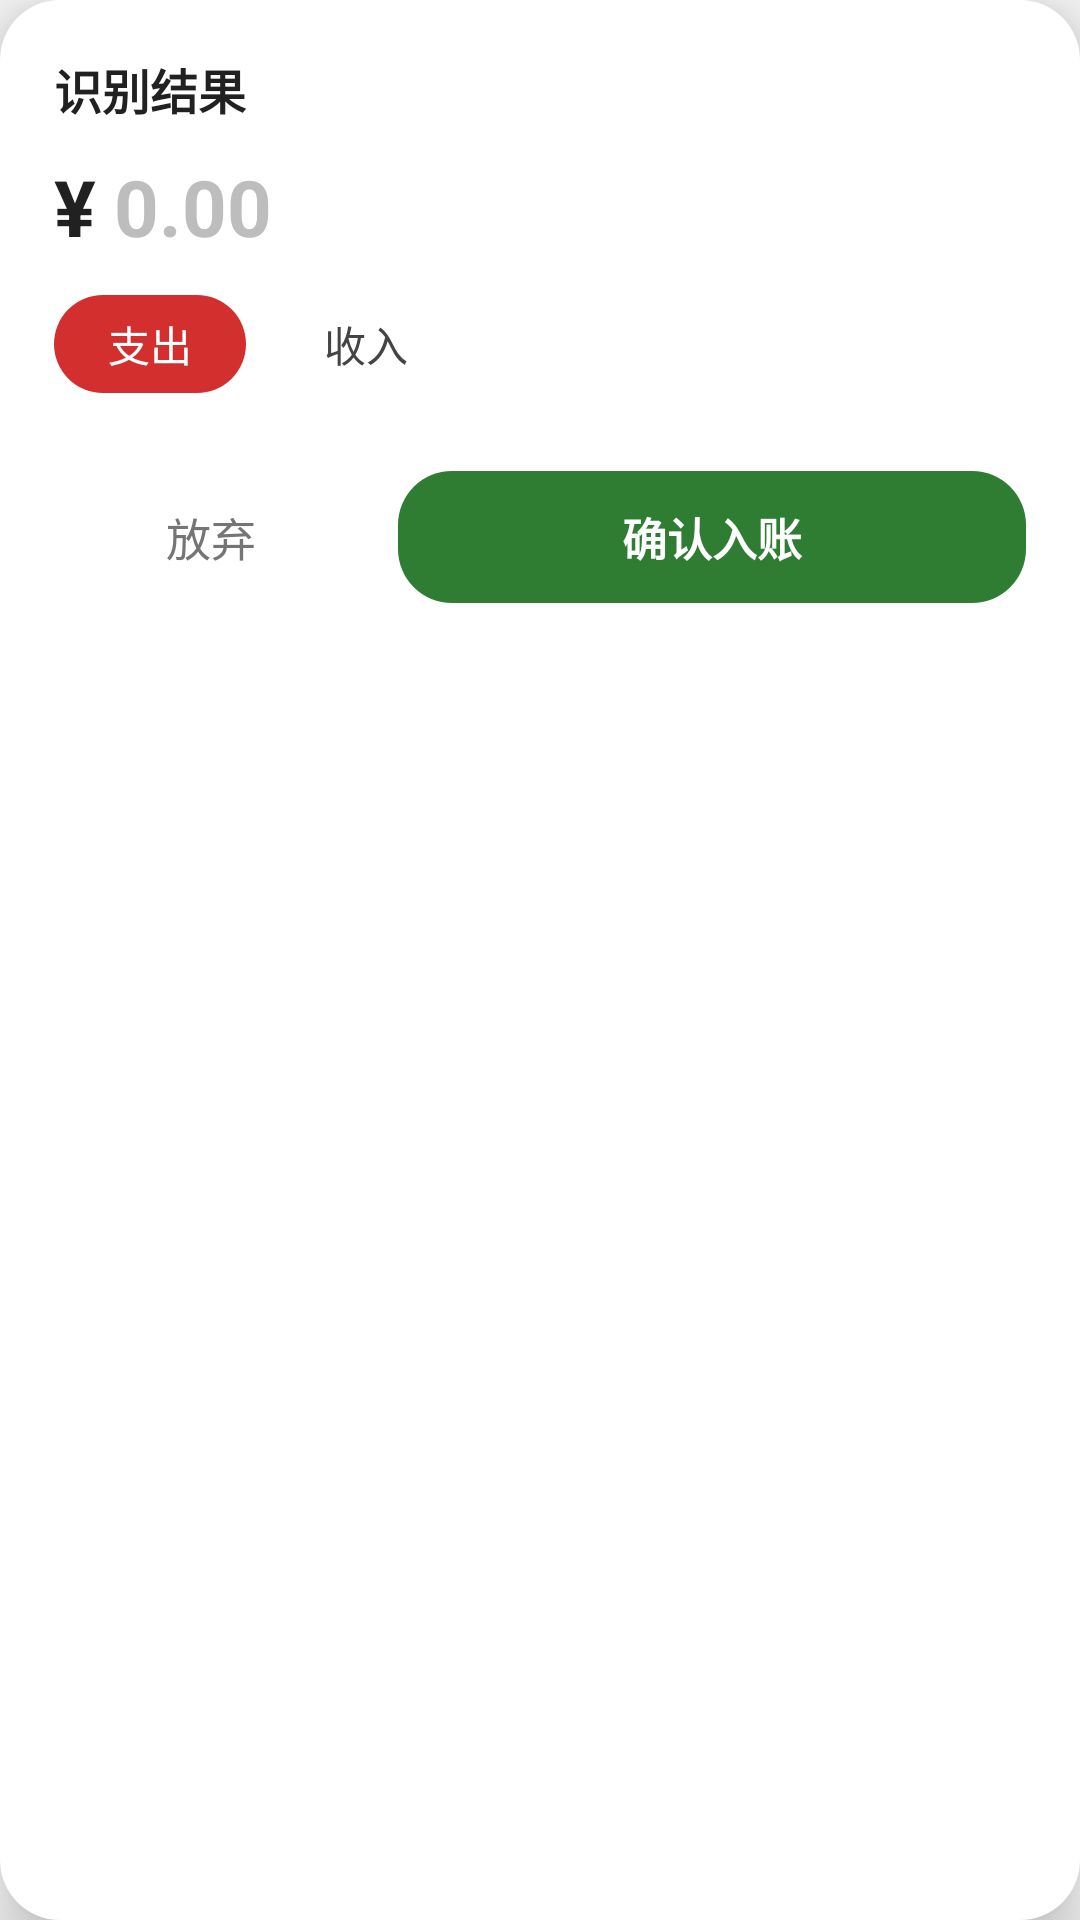

Reconstruct the res/layout file that produces this screen, plus the resources it refers to.
<!-- AndroidManifest.xml: application theme Theme.KillBill -->
<!-- res/layout/overlay_confirm_card.xml -->
<?xml version="1.0" encoding="utf-8"?>
<LinearLayout xmlns:android="http://schemas.android.com/apk/res/android"
    android:layout_width="match_parent"
    android:layout_height="wrap_content"
    android:background="@drawable/bg_card"
    android:elevation="12dp"
    android:orientation="vertical"
    android:padding="18dp">

    <TextView
        android:id="@+id/cardTitle"
        android:layout_width="match_parent"
        android:layout_height="wrap_content"
        android:text="识别结果"
        android:textColor="@color/text_main"
        android:textSize="16sp"
        android:textStyle="bold" />

    <LinearLayout
        android:layout_width="match_parent"
        android:layout_height="wrap_content"
        android:layout_marginTop="10dp"
        android:gravity="center_vertical"
        android:orientation="horizontal">

        <TextView
            android:layout_width="wrap_content"
            android:layout_height="wrap_content"
            android:text="¥"
            android:textColor="@color/text_main"
            android:textSize="26sp"
            android:textStyle="bold" />

        <EditText
            android:id="@+id/amountInput"
            android:layout_width="match_parent"
            android:layout_height="wrap_content"
            android:layout_marginStart="6dp"
            android:background="@null"
            android:hint="0.00"
            android:importantForAutofill="no"
            android:inputType="numberDecimal"
            android:maxLength="12"
            android:textColor="@color/text_main"
            android:textColorHint="#BDBDBD"
            android:textSize="26sp"
            android:textStyle="bold" />
    </LinearLayout>

    <LinearLayout
        android:layout_width="match_parent"
        android:layout_height="wrap_content"
        android:layout_marginTop="12dp"
        android:orientation="horizontal">

        <TextView
            android:id="@+id/btnExpense"
            android:layout_width="wrap_content"
            android:layout_height="wrap_content"
            android:background="@drawable/bg_chip_sel_expense"
            android:paddingHorizontal="18dp"
            android:paddingVertical="6dp"
            android:text="支出"
            android:textColor="#FFFFFF"
            android:textSize="14sp" />

        <TextView
            android:id="@+id/btnIncome"
            android:layout_width="wrap_content"
            android:layout_height="wrap_content"
            android:layout_marginStart="8dp"
            android:background="@drawable/bg_chip"
            android:paddingHorizontal="18dp"
            android:paddingVertical="6dp"
            android:text="收入"
            android:textColor="#444444"
            android:textSize="14sp" />
    </LinearLayout>

    <HorizontalScrollView
        android:layout_width="match_parent"
        android:layout_height="wrap_content"
        android:layout_marginTop="12dp"
        android:scrollbars="none">

        <LinearLayout
            android:id="@+id/chipRow"
            android:layout_width="wrap_content"
            android:layout_height="wrap_content"
            android:orientation="horizontal" />
    </HorizontalScrollView>

    <TextView
        android:id="@+id/metaText"
        android:layout_width="match_parent"
        android:layout_height="wrap_content"
        android:layout_marginTop="10dp"
        android:textColor="@color/text_gray"
        android:textSize="12sp"
        android:visibility="gone" />

    <LinearLayout
        android:layout_width="match_parent"
        android:layout_height="wrap_content"
        android:layout_marginTop="14dp"
        android:orientation="horizontal">

        <TextView
            android:id="@+id/btnCancel"
            android:layout_width="0dp"
            android:layout_height="44dp"
            android:layout_weight="1"
            android:background="@drawable/bg_chip"
            android:gravity="center"
            android:text="放弃"
            android:textColor="@color/text_gray"
            android:textSize="15sp" />

        <TextView
            android:id="@+id/btnConfirm"
            android:layout_width="0dp"
            android:layout_height="44dp"
            android:layout_marginStart="10dp"
            android:layout_weight="2"
            android:background="@drawable/bg_confirm"
            android:gravity="center"
            android:text="确认入账"
            android:textColor="#FFFFFF"
            android:textSize="15sp"
            android:textStyle="bold" />
    </LinearLayout>
</LinearLayout>
<!-- resources referenced by this layout -->
<resources>
  <color name="text_gray">#757575</color>
  <color name="text_main">#212121</color>
  <!-- drawable bg_card (drawable) -->
  <?xml version="1.0" encoding="utf-8"?>
  <shape xmlns:android="http://schemas.android.com/apk/res/android"
      android:shape="rectangle">
      <solid android:color="@color/card_white" />
      <corners android:radius="20dp" />
  </shape>
  <!-- drawable bg_chip_sel_expense (drawable) -->
  <?xml version="1.0" encoding="utf-8"?>
  <shape xmlns:android="http://schemas.android.com/apk/res/android"
      android:shape="rectangle">
      <solid android:color="@color/expense_red" />
      <corners android:radius="18dp" />
  </shape>
  <!-- drawable bg_confirm (drawable) -->
  <?xml version="1.0" encoding="utf-8"?>
  <shape xmlns:android="http://schemas.android.com/apk/res/android"
      android:shape="rectangle">
      <solid android:color="@color/primary_green" />
      <corners android:radius="18dp" />
  </shape>
  <style name="Theme.KillBill" parent="android:Theme.Material.Light.NoActionBar">
          <item name="android:statusBarColor">@color/ic_launcher_background</item>
          <item name="android:windowBackground">#F6F7F6</item>
          <item name="android:colorPrimary">@color/primary_green</item>
          <item name="android:colorAccent">@color/primary_green</item>
      </style>
  <color name="card_white">#FFFFFF</color>
  <color name="expense_red">#D32F2F</color>
  <color name="primary_green">#2E7D32</color>
  <color name="ic_launcher_background">#1B5E20</color>
</resources>
